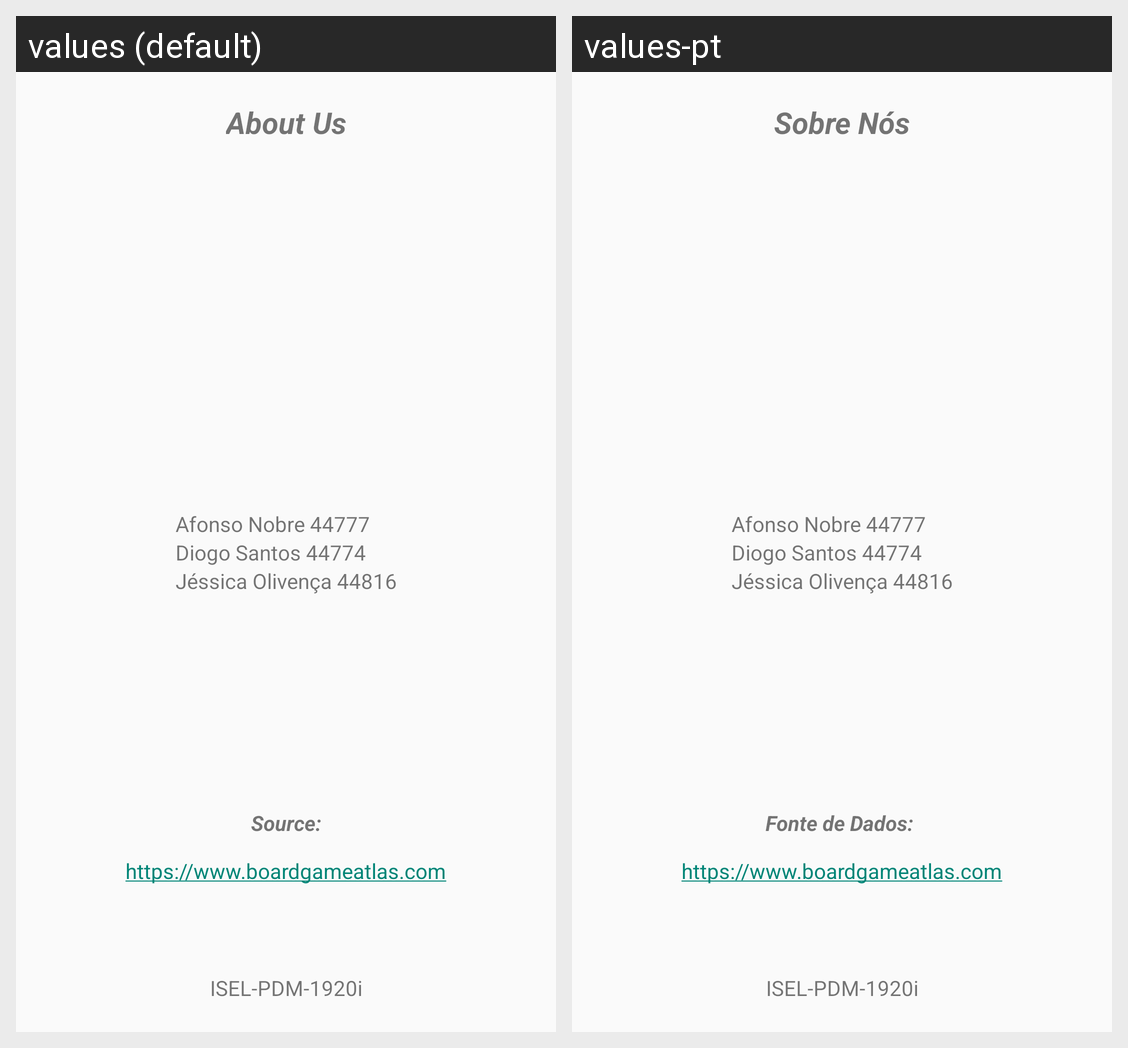

Locale-by-locale string values for the Android screen shown in this grid:
Android screen res/layout/activity_about.xml rendered under 2 locales, left to right: values (default), values-pt. Device: Nexus 5 (rendered at 1080×1920; each locale shown at half size, 540×960, under a caption strip naming it); theme Theme.AppCompat.Light.DarkActionBar.
Strings drawn on this screen, with the default value and each locale's value (text and hints the layout hard-codes, and strings that could not be matched under every locale, appear in the picture but are not listed):

about_us
  values: About Us
  values-pt: Sobre Nós

developer1
  values: Afonso Nobre 44777
  values-pt: Afonso Nobre 44777  [not translated; the default value is used]

developer2
  values: Diogo Santos 44774
  values-pt: Diogo Santos 44774  [not translated; the default value is used]

developer3
  values: Jéssica Olivença 44816
  values-pt: Jéssica Olivença 44816  [not translated; the default value is used]

source
  values: Source:
  values-pt: Fonte de Dados: 

source_url
  values: https://www.boardgameatlas.com
  values-pt: https://www.boardgameatlas.com  [not translated; the default value is used]

ISELPDM
  values: ISEL-PDM-1920i
  values-pt: ISEL-PDM-1920i  [not translated; the default value is used]
